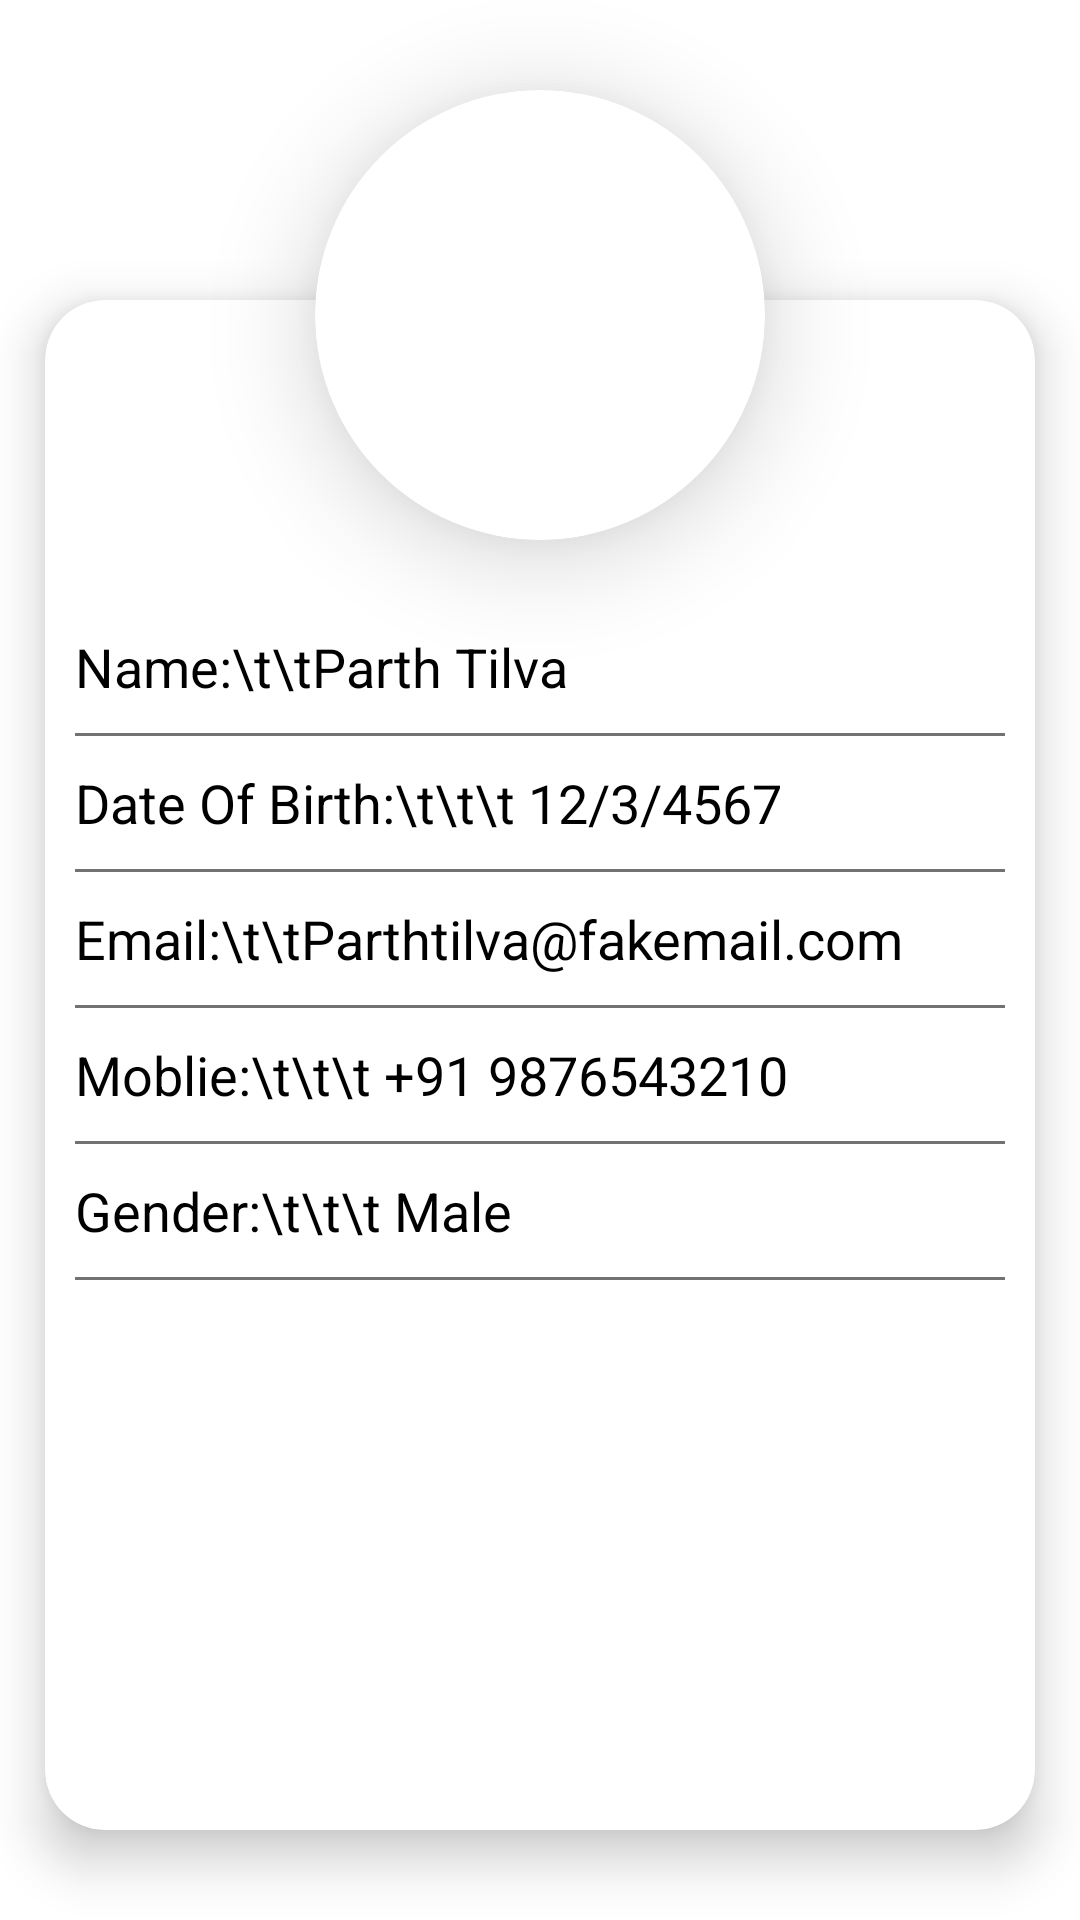

Write the Android layout XML for this screen, with the resource values it uses.
<!-- AndroidManifest.xml: application theme Theme.Module_3_assignment -->
<!-- res/layout/fragment_profile.xml -->
<?xml version="1.0" encoding="utf-8"?>
<layout xmlns:android="http://schemas.android.com/apk/res/android"
    xmlns:tools="http://schemas.android.com/tools"
    xmlns:app="http://schemas.android.com/apk/res-auto">

    <data>

    </data>

    <androidx.constraintlayout.widget.ConstraintLayout
        android:layout_width="match_parent"
        android:layout_height="match_parent"
        tools:context=".ui.profile.ProfileFragment">

        


        <androidx.cardview.widget.CardView
            android:id="@+id/card_details"
            android:layout_width="match_parent"
            android:layout_height="0dp"
            android:layout_marginStart="15dp"
            android:layout_marginEnd="15dp"
            android:layout_marginTop="100dp"
            android:layout_marginBottom="30dp"
            app:cardCornerRadius="20dp"
            app:cardElevation="10dp"
            app:layout_constraintBottom_toBottomOf="parent"
            app:layout_constraintEnd_toEndOf="parent"
            app:layout_constraintStart_toStartOf="parent"
            app:layout_constraintTop_toTopOf="parent">

            <LinearLayout
                android:layout_width="match_parent"
                android:layout_height="match_parent"
                android:orientation="vertical">

                <TextView
                    android:id="@+id/txtName"
                    android:layout_width="wrap_content"
                    android:layout_height="wrap_content"
                    android:layout_marginTop="100dp"
                    android:padding="10dp"
                    android:text="Name:\t\tParth Tilva"
                    android:textColor="#000"
                    android:textSize="18sp" />

                <View
                    android:layout_width="match_parent"
                    android:layout_height="1dp"
                    android:layout_marginStart="10dp"
                    android:layout_marginEnd="10dp"
                    android:background="#737272" />

                <TextView
                    android:id="@+id/txtDateOFBirth"
                    android:layout_width="wrap_content"
                    android:layout_height="wrap_content"
                    android:padding="10dp"
                    android:text="Date Of Birth:\t\t\t 12/3/4567"
                    android:textColor="#000"
                    android:textSize="18sp" />

                <View
                    android:layout_width="match_parent"
                    android:layout_height="1dp"
                    android:layout_marginStart="10dp"
                    android:layout_marginEnd="10dp"
                    android:background="#737272" />

                <TextView
                    android:id="@+id/txtEmail"
                    android:layout_width="wrap_content"
                    android:layout_height="wrap_content"
                    android:padding="10dp"
                    android:text="Email:\t\tParthtilva@fakemail.com"
                    android:textColor="#000"
                    android:textSize="18sp" />

                <View
                    android:layout_width="match_parent"
                    android:layout_height="1dp"
                    android:layout_marginStart="10dp"
                    android:layout_marginEnd="10dp"
                    android:background="#737272" />

                <TextView
                    android:id="@+id/txtMoblie"
                    android:layout_width="wrap_content"
                    android:layout_height="wrap_content"
                    android:padding="10dp"
                    android:text="Moblie:\t\t\t +91 9876543210"
                    android:textColor="#000"
                    android:textSize="18sp" />

                <View
                    android:layout_width="match_parent"
                    android:layout_height="1dp"
                    android:layout_marginStart="10dp"
                    android:layout_marginEnd="10dp"
                    android:background="#737272" />

                <TextView
                    android:id="@+id/txtGender"
                    android:layout_width="wrap_content"
                    android:layout_height="wrap_content"
                    android:padding="10dp"
                    android:text="Gender:\t\t\t Male"
                    android:textColor="#000"
                    android:textSize="18sp" />

                <View
                    android:layout_width="match_parent"
                    android:layout_height="1dp"
                    android:layout_marginStart="10dp"
                    android:layout_marginEnd="10dp"
                    android:background="#737272" />


            </LinearLayout>


        </androidx.cardview.widget.CardView>

        <androidx.cardview.widget.CardView
            android:id="@+id/card_view"
            app:layout_constraintTop_toTopOf="parent"
            app:layout_constraintStart_toStartOf="parent"
            app:layout_constraintEnd_toEndOf="parent"
            android:layout_marginTop="30dp"
            android:layout_width="wrap_content"
            android:layout_height="wrap_content"
            app:cardCornerRadius="100dp"
            app:cardElevation="20dp">

            <ImageView
                android:layout_width="150dp"
                android:layout_height="150dp"
                android:src="@drawable/ic_launcher_foreground" />
        </androidx.cardview.widget.CardView>


    </androidx.constraintlayout.widget.ConstraintLayout>
</layout>






    
<!-- resources referenced by this layout -->
<resources>
  <!-- drawable ic_launcher_foreground: png bitmap (mipmap-hdpi, 7462 bytes) -->
  <style name="Theme.Module_3_assignment" parent="Theme.MaterialComponents.DayNight.DarkActionBar">
          
          <item name="colorPrimary">#F44336</item>
          <item name="colorPrimaryVariant">#9A0E04</item>
          <item name="colorOnPrimary">@color/white</item>
          
          <item name="colorSecondary">@color/teal_200</item>
          <item name="colorSecondaryVariant">@color/teal_700</item>
          <item name="colorOnSecondary">@color/black</item>
          
          <item name="android:statusBarColor" tools:targetApi="l">?attr/colorPrimaryVariant</item>
          
      </style>
  <color name="white">#FFFFFFFF</color>
  <color name="teal_200">#FF03DAC5</color>
  <color name="teal_700">#FF018786</color>
  <color name="black">#FF000000</color>
</resources>
